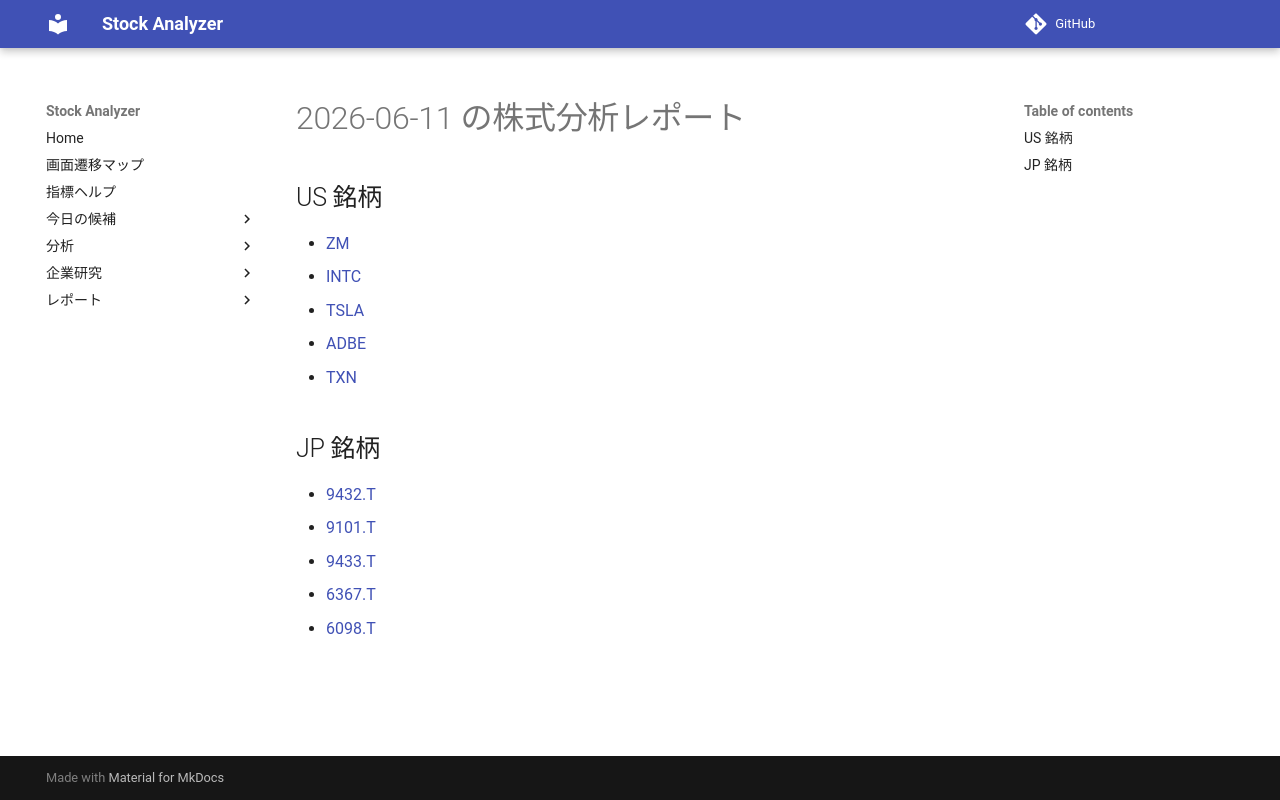

repository: Yumi-note/Making-APP · page: reports/2026-06-11/183703/index.html · generator: mkdocs

# 2026-06-11 の株式分析レポート

## US 銘柄

- [ZM](ZM.md)
- [INTC](INTC.md)
- [TSLA](TSLA.md)
- [ADBE](ADBE.md)
- [TXN](TXN.md)

## JP 銘柄

- [9432.T](9432_T.md)
- [9101.T](9101_T.md)
- [9433.T](9433_T.md)
- [6367.T](6367_T.md)
- [6098.T](6098_T.md)
